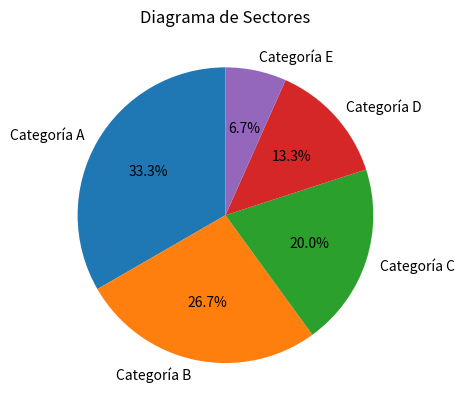
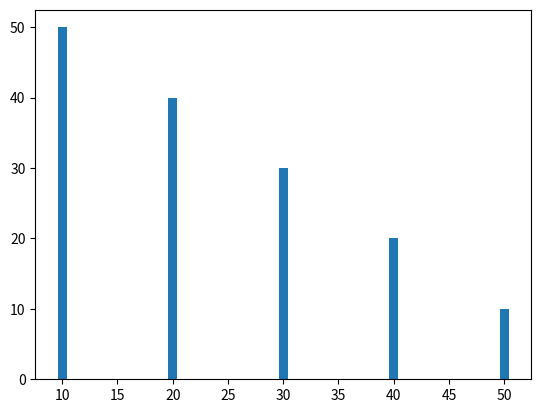
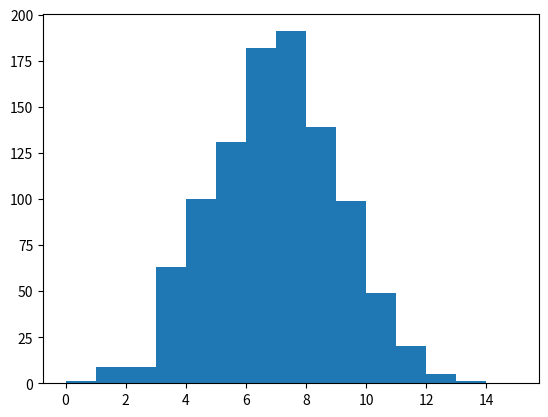

These charts were generated, in order, by the following Python code:
import matplotlib.pyplot as plt
import numpy as np
import random

def print_barras():
    fig, xy = plt.subplots()
    xy.bar([10, 20, 30, 40, 50], [50, 40,30, 20, 10])
    plt.show()

def print_histograma():
    fig, xy = plt.subplots()
    # Generar valores aleatorios con una media de 7 y desviación estándar de 2
    x = np.random.normal(7, 2, size=1000)

    # Crear un histograma con intervalos de 1 y en el rango de 0 a 15
    xy.hist(x, np.arange(0, 16, 1))
    plt.show()

def print_gauss():
    fig, ax = plt.subplots()

    # Generar valores aleatorios con una media de 7 y desviación estándar de 2
    x = [random.gauss(7, 2) for _ in range(1000)]

    # Crear un histograma con intervalos de 1 y en el rango de 0 a 15
    ax.hist(x, bins=range(0, 16, 1))

    plt.show()

def print_sectores():
    import matplotlib.pyplot as plt

    # Datos para los sectores
    datos = [5, 4, 3, 2, 1]

    # Etiquetas para cada sector
    etiquetas = ['Categoría A', 'Categoría B', 'Categoría C', 'Categoría D', 'Categoría E']

    # Crear la figura y los ejes
    fig, ax = plt.subplots()

    # Crear el diagrama de sectores
    ax.pie(datos, labels=etiquetas, autopct='%1.1f%%', startangle=90)

    # Añadir título
    ax.set_title('Diagrama de Sectores')

    # Mostrar el gráfico
    plt.show()


if __name__ == '__main__':
    print_sectores()
    print_barras()
    print_histograma()


